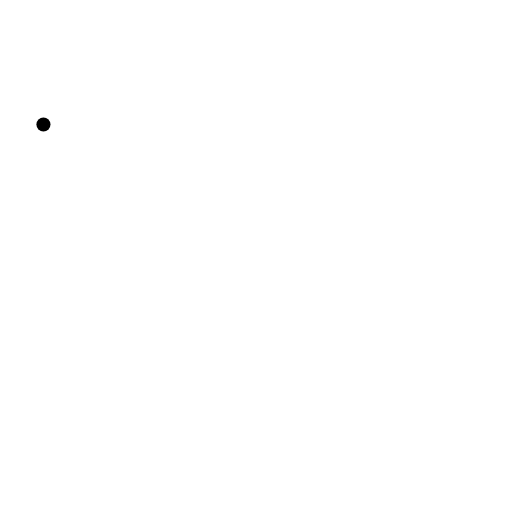
t = 0.00 s
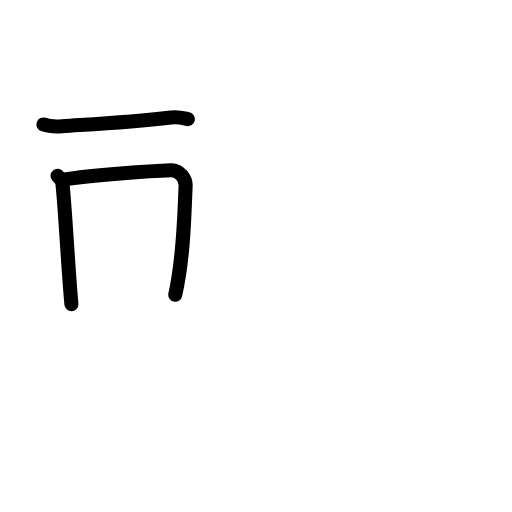
t = 2.80 s
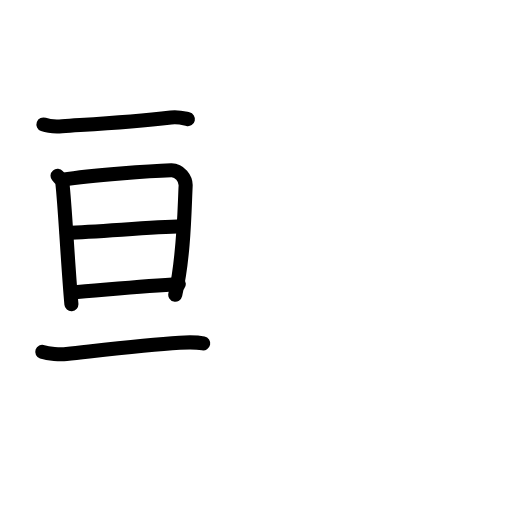
t = 5.60 s
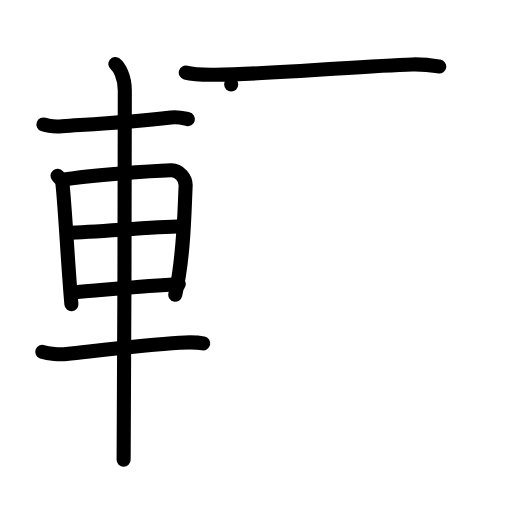
t = 8.40 s
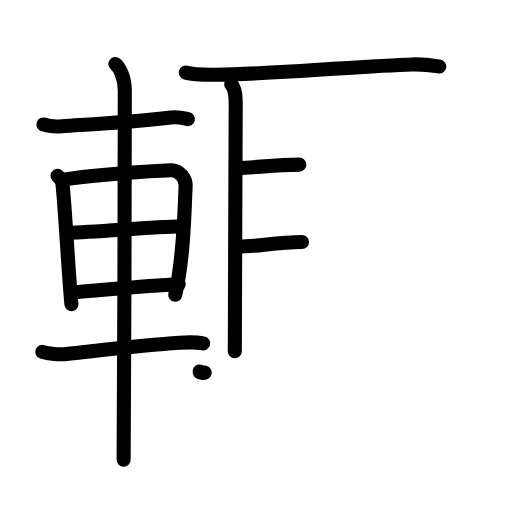
t = 11.20 s
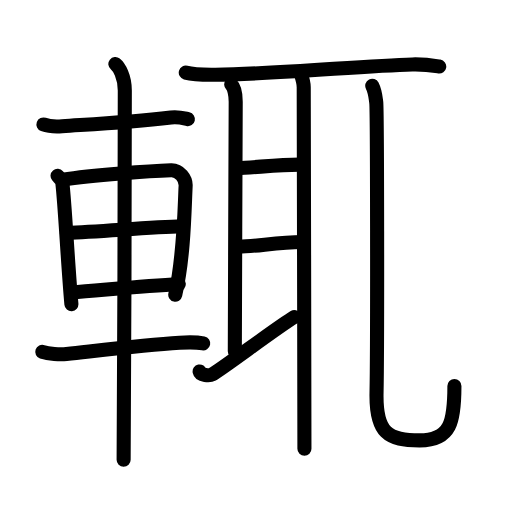
t = 14.00 s

The animated SVG that drew these frames (rendered in a browser with its animation timeline set to each time). Animation: 41 SMIL elements (animate=41); one cycle of 14.00 s.

<?xml version="1.0" encoding="UTF-8"?>
<!--
AniKanjiVG is licensed by CC-BY-SA Paul C. Sommerhoff (https://bitbucket.org/sommerhoff/anikanjivg).
AniKanjiVG uses KanjiVG which is licensed by CC-BY-SA Ulrich Apel (http://kanjivg.tagaini.net).
See also http://creativecommons.org/licenses/by-sa/3.0/
-->
<svg xmlns:kvg='http://kanjivg.tagaini.net' xmlns='http://www.w3.org/2000/svg' width='109' height='109' viewBox='0 0 109 109' style='fill:none;stroke:#000000;stroke-width:3;stroke-linecap:round;stroke-linejoin:round;' id="kvg:kanji_08f12"><g id="kvg:08f12" kvg:element="輒"><g id="kvg:08f12-g1" kvg:element="車" kvg:position="left" kvg:radical="general"><path id="kvg:08f12-s1" kvg:type="㇐" d="M9.25,26.5c1.03,0.38,2.93,0.45,3.96,0.38C22.75,26.25,27.75,26,36.39,25c1.71-0.2,2.75,0.18,3.61,0.37"><animate attributeName="d" begin="0.0s" dur="0.3333333333333333s" from="M9.25,26.5C9.25,26.5,9.25,26.5,9.25,26.5" to="M9.25,26.5c1.03,0.38,2.93,0.45,3.96,0.38" />
<animate attributeName="d" begin="0.3333333333333333s" dur="0.3333333333333333s" from="M9.25,26.5c1.03,0.38,2.93,0.45,3.96,0.38c0,0,0,0,0,0,0" to="M9.25,26.5c1.03,0.38,2.93,0.45,3.96,0.38C22.75,26.25,27.75,26,36.39,25" />
<animate attributeName="d" begin="0.6666666666666666s" dur="0.3333333333333333s" from="M9.25,26.5c1.03,0.38,2.93,0.45,3.96,0.38C22.75,26.25,27.75,26,36.39,25c0,0,0,0,0,0,0" to="M9.25,26.5c1.03,0.38,2.93,0.45,3.96,0.38C22.75,26.25,27.75,26,36.39,25c1.71-0.2,2.75,0.18,3.61,0.37" />
</path>
<path id="kvg:08f12-s2" kvg:type="㇑" d="M12.25,37.42c0.42,0.5,0.95,0.89,1.03,1.55c0.56,4.81,1.12,16.67,1.92,25.78"><animate attributeName="d" begin="1.0s" dur="0.5s" from="M12.25,37.42C12.25,37.42,12.25,37.42,12.25,37.42" to="M12.25,37.42c0.42,0.5,0.95,0.89,1.03,1.55" />
<animate attributeName="d" begin="1.5s" dur="0.5s" from="M12.25,37.42c0.42,0.5,0.95,0.89,1.03,1.55c0,0,0,0,0,0,0" to="M12.25,37.42c0.42,0.5,0.95,0.89,1.03,1.55c0.56,4.81,1.12,16.67,1.92,25.78" />
<animate attributeName="d" begin="0s" dur="1.0s" from="M-100,-100" to="M-100,-100" />
</path>
<path id="kvg:08f12-s3" kvg:type="㇕a" d="M13.36,38.24c6.34-0.97,18.75-1.85,23.08-2c1.79-0.06,3.16,1.82,3.08,3.33c-0.26,5.18-0.33,14.88-2.21,23.18"><animate attributeName="d" begin="2.0s" dur="0.3333333333333333s" from="M13.36,38.24C13.36,38.24,13.36,38.24,13.36,38.24" to="M13.36,38.24c6.34-0.97,18.75-1.85,23.08-2" />
<animate attributeName="d" begin="2.3333333333333335s" dur="0.3333333333333333s" from="M13.36,38.24c6.34-0.97,18.75-1.85,23.08-2c0,0,0,0,0,0,0" to="M13.36,38.24c6.34-0.97,18.75-1.85,23.08-2c1.79-0.06,3.16,1.82,3.08,3.33" />
<animate attributeName="d" begin="2.6666666666666665s" dur="0.3333333333333333s" from="M13.36,38.24c6.34-0.97,18.75-1.85,23.08-2c1.79-0.06,3.16,1.82,3.08,3.33c0,0,0,0,0,0,0" to="M13.36,38.24c6.34-0.97,18.75-1.85,23.08-2c1.79-0.06,3.16,1.82,3.08,3.33c-0.26,5.18-0.33,14.88-2.21,23.18" />
<animate attributeName="d" begin="0s" dur="2.0s" from="M-100,-100" to="M-100,-100" />
</path>
<path id="kvg:08f12-s4" kvg:type="㇐a" d="M14.23,49.58c7.01-0.26,17.6-1.19,24.5-1.4"><animate attributeName="d" begin="3.0s" dur="1.0s" from="M14.23,49.58C14.23,49.58,14.23,49.58,14.23,49.58" to="M14.23,49.58c7.01-0.26,17.6-1.19,24.5-1.4" />
<animate attributeName="d" begin="0s" dur="3.0s" from="M-100,-100" to="M-100,-100" />
</path>
<path id="kvg:08f12-s5" kvg:type="㇐a" d="M15.23,62.25c6.17-0.44,15.22-1.41,22.84-1.75"><animate attributeName="d" begin="4.0s" dur="1.0s" from="M15.23,62.25C15.23,62.25,15.23,62.25,15.23,62.25" to="M15.23,62.25c6.17-0.44,15.22-1.41,22.84-1.75" />
<animate attributeName="d" begin="0s" dur="4.0s" from="M-100,-100" to="M-100,-100" />
</path>
<path id="kvg:08f12-s6" kvg:type="㇐" d="M9,74.9c1.34,0.46,3.8,0.6,5.15,0.46c9.68-1.07,16.93-1.96,24.09-2.4c2.23-0.14,3.9-0.08,5.02,0.15"><animate attributeName="d" begin="5.0s" dur="0.3333333333333333s" from="M9,74.9C9,74.9,9,74.9,9,74.9" to="M9,74.9c1.34,0.46,3.8,0.6,5.15,0.46" />
<animate attributeName="d" begin="5.333333333333333s" dur="0.3333333333333333s" from="M9,74.9c1.34,0.46,3.8,0.6,5.15,0.46c0,0,0,0,0,0,0" to="M9,74.9c1.34,0.46,3.8,0.6,5.15,0.46c9.68-1.07,16.93-1.96,24.09-2.4" />
<animate attributeName="d" begin="5.666666666666667s" dur="0.3333333333333333s" from="M9,74.9c1.34,0.46,3.8,0.6,5.15,0.46c9.68-1.07,16.93-1.96,24.09-2.4c0,0,0,0,0,0,0" to="M9,74.9c1.34,0.46,3.8,0.6,5.15,0.46c9.68-1.07,16.93-1.96,24.09-2.4c2.23-0.14,3.9-0.08,5.02,0.15" />
<animate attributeName="d" begin="0s" dur="5.0s" from="M-100,-100" to="M-100,-100" />
</path>
<path id="kvg:08f12-s7" kvg:type="㇑" d="M24.56,13.63c0.76,0.6,2.01,2.62,2.01,5.66c0,1.2-0.1,71.13-0.25,78.59"><animate attributeName="d" begin="6.0s" dur="0.5s" from="M24.56,13.63C24.56,13.63,24.56,13.63,24.56,13.63" to="M24.56,13.63c0.76,0.6,2.01,2.62,2.01,5.66" />
<animate attributeName="d" begin="6.5s" dur="0.5s" from="M24.56,13.63c0.76,0.6,2.01,2.62,2.01,5.66c0,0,0,0,0,0,0" to="M24.56,13.63c0.76,0.6,2.01,2.62,2.01,5.66c0,1.2-0.1,71.13-0.25,78.59" />
<animate attributeName="d" begin="0s" dur="6.0s" from="M-100,-100" to="M-100,-100" />
</path>
</g>
<g id="kvg:08f12-g2" kvg:position="right"><g id="kvg:08f12-g3" kvg:element="耳" kvg:variant="true"><path id="kvg:08f12-s8" kvg:type="㇐" d="M39.55,15.46c1.64,0.45,4.61,0.47,6.28,0.45c13.56-0.16,31.42-1.91,41.94-2.19c2.72-0.07,4.37,0.22,5.74,0.44"><animate attributeName="d" begin="7.0s" dur="0.3333333333333333s" from="M39.55,15.46C39.55,15.46,39.55,15.46,39.55,15.46" to="M39.55,15.46c1.64,0.45,4.61,0.47,6.28,0.45" />
<animate attributeName="d" begin="7.333333333333333s" dur="0.3333333333333333s" from="M39.55,15.46c1.64,0.45,4.61,0.47,6.28,0.45c0,0,0,0,0,0,0" to="M39.55,15.46c1.64,0.45,4.61,0.47,6.28,0.45c13.56-0.16,31.42-1.91,41.94-2.19" />
<animate attributeName="d" begin="7.666666666666667s" dur="0.3333333333333333s" from="M39.55,15.46c1.64,0.45,4.61,0.47,6.28,0.45c13.56-0.16,31.42-1.91,41.94-2.19c0,0,0,0,0,0,0" to="M39.55,15.46c1.64,0.45,4.61,0.47,6.28,0.45c13.56-0.16,31.42-1.91,41.94-2.19c2.72-0.07,4.37,0.22,5.74,0.44" />
<animate attributeName="d" begin="0s" dur="7.0s" from="M-100,-100" to="M-100,-100" />
</path>
<path id="kvg:08f12-s9" kvg:type="㇑" d="M49.22,18c0.63,0.58,0.96,2.1,0.96,3.67s-0.19,47.48-0.19,53.12"><animate attributeName="d" begin="8.0s" dur="1.0s" from="M49.22,18C49.22,18,49.22,18,49.22,18" to="M49.22,18c0.63,0.58,0.96,2.1,0.96,3.67s-0.19,47.48-0.19,53.12" />
<animate attributeName="d" begin="0s" dur="8.0s" from="M-100,-100" to="M-100,-100" />
</path>
<path id="kvg:08f12-s10" kvg:type="㇐" d="M50.66,35.76c2.84,0,8.21-0.71,13.07-0.71"><animate attributeName="d" begin="9.0s" dur="1.0s" from="M50.66,35.76C50.66,35.76,50.66,35.76,50.66,35.76" to="M50.66,35.76c2.84,0,8.21-0.71,13.07-0.71" />
<animate attributeName="d" begin="0s" dur="9.0s" from="M-100,-100" to="M-100,-100" />
</path>
<path id="kvg:08f12-s11" kvg:type="㇐" d="M50.87,52.51c3.51,0,8.3-0.99,13.42-0.99"><animate attributeName="d" begin="10.0s" dur="1.0s" from="M50.87,52.51C50.87,52.51,50.87,52.51,50.87,52.51" to="M50.87,52.51c3.51,0,8.3-0.99,13.42-0.99" />
<animate attributeName="d" begin="0s" dur="10.0s" from="M-100,-100" to="M-100,-100" />
</path>
<path id="kvg:08f12-s12" kvg:type="㇐" d="M42.5,79.08c0.17,0.82,2.1,0.97,2.69,0.63C47.57,78.36,59,69.68,62.66,67.5"><animate attributeName="d" begin="11.0s" dur="0.5s" from="M42.5,79.08C42.5,79.08,42.5,79.08,42.5,79.08" to="M42.5,79.08c0.17,0.82,2.1,0.97,2.69,0.63" />
<animate attributeName="d" begin="11.5s" dur="0.5s" from="M42.5,79.08c0.17,0.82,2.1,0.97,2.69,0.63c0,0,0,0,0,0,0" to="M42.5,79.08c0.17,0.82,2.1,0.97,2.69,0.63C47.57,78.36,59,69.68,62.66,67.5" />
<animate attributeName="d" begin="0s" dur="11.0s" from="M-100,-100" to="M-100,-100" />
</path>
<path id="kvg:08f12-s13" kvg:type="㇑" d="M63.93,15.38c0.29,0.9,0.73,2.04,0.73,3.17c0,1.13,0.15,67.72,0.15,76.99"><animate attributeName="d" begin="12.0s" dur="0.5s" from="M63.93,15.38C63.93,15.38,63.93,15.38,63.93,15.38" to="M63.93,15.38c0.29,0.9,0.73,2.04,0.73,3.17" />
<animate attributeName="d" begin="12.5s" dur="0.5s" from="M63.93,15.38c0.29,0.9,0.73,2.04,0.73,3.17c0,0,0,0,0,0,0" to="M63.93,15.38c0.29,0.9,0.73,2.04,0.73,3.17c0,1.13,0.15,67.72,0.15,76.99" />
<animate attributeName="d" begin="0s" dur="12.0s" from="M-100,-100" to="M-100,-100" />
</path>
</g>
<path id="kvg:08f12-s14" kvg:type="㇟" d="M79.25,18.25c0.61,1.19,0.65,1.99,0.85,3.57c0.2,1.59,0.27,51.04,0.06,61.85c-0.17,8.57,2.49,10.09,9.16,10.09s7.42-4.02,7.42-11.6"><animate attributeName="d" begin="13.0s" dur="0.3333333333333333s" from="M79.25,18.25C79.25,18.25,79.25,18.25,79.25,18.25" to="M79.25,18.25c0.61,1.19,0.65,1.99,0.85,3.57" />
<animate attributeName="d" begin="13.333333333333334s" dur="0.3333333333333333s" from="M79.25,18.25c0.61,1.19,0.65,1.99,0.85,3.57c0,0,0,0,0,0,0" to="M79.25,18.25c0.61,1.19,0.65,1.99,0.85,3.57c0.2,1.59,0.27,51.04,0.06,61.85" />
<animate attributeName="d" begin="13.666666666666666s" dur="0.3333333333333333s" from="M79.25,18.25c0.61,1.19,0.65,1.99,0.85,3.57c0.2,1.59,0.27,51.04,0.06,61.85c0,0,0,0,0,0,0" to="M79.25,18.25c0.61,1.19,0.65,1.99,0.85,3.57c0.2,1.59,0.27,51.04,0.06,61.85c-0.17,8.57,2.49,10.09,9.16,10.09s7.42-4.02,7.42-11.6" />
<animate attributeName="d" begin="0s" dur="13.0s" from="M-100,-100" to="M-100,-100" />
</path>
</g>
</g>
</svg>
